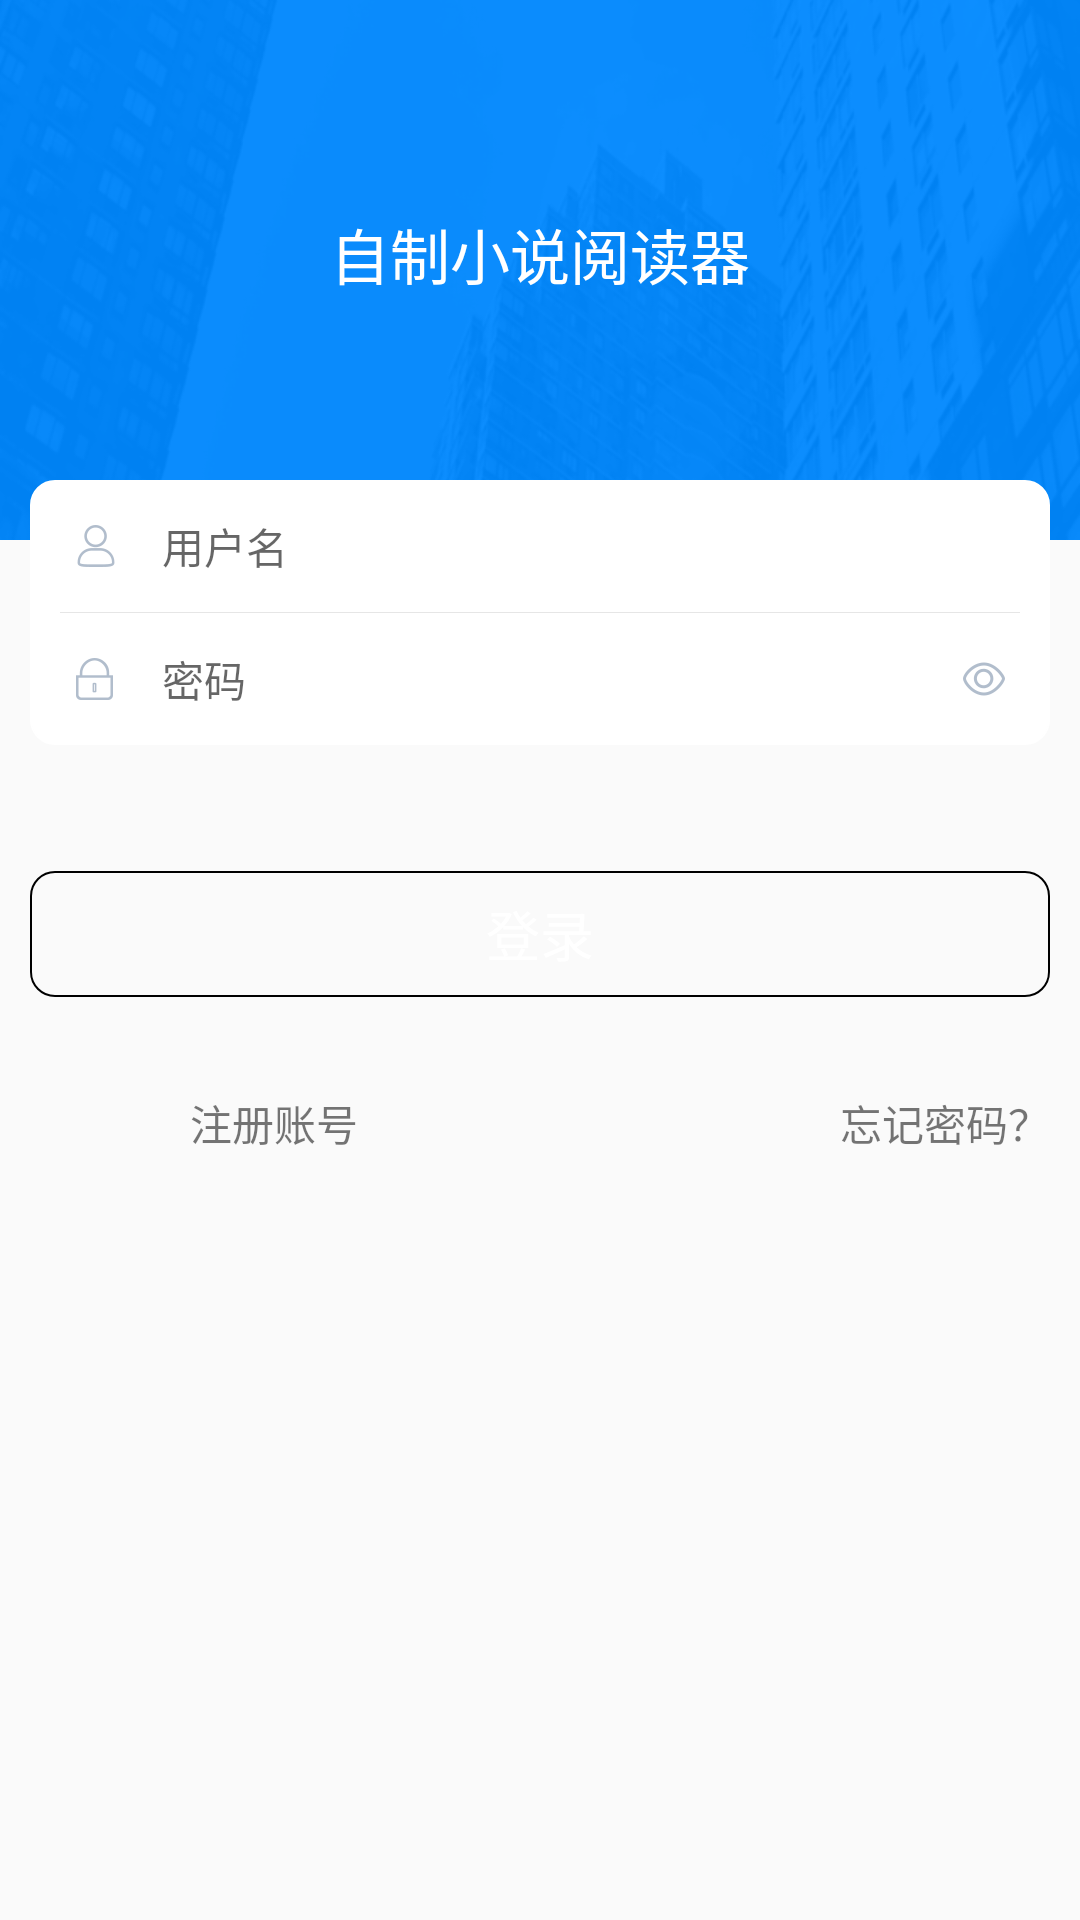

This screen was rendered from an Android layout file. Write that file and the resources it references.
<!-- AndroidManifest.xml: application theme AppTheme -->
<!-- res/layout/activity_login.xml -->
<?xml version="1.0" encoding="utf-8"?>
<FrameLayout xmlns:android="http://schemas.android.com/apk/res/android"
    xmlns:tools="http://schemas.android.com/tools"
    android:layout_width="match_parent"
    android:layout_height="match_parent"
    android:gravity="center_horizontal">


    <LinearLayout
        android:layout_width="match_parent"
        android:layout_height="180dp"
        android:background="@mipmap/ic_header"
        android:gravity="center_horizontal"
        android:orientation="vertical">

        <TextView
            style="@style/text_common"
            android:layout_marginTop="70dp"
            android:text="@string/novel_reader"
            android:textColor="@color/white"
            android:textSize="@dimen/font_20" />

        <TextView
            android:id="@+id/versionNumber"
            android:layout_width="wrap_content"
            android:layout_height="wrap_content"
            android:layout_marginTop="10dp"
            android:textColor="@color/white"
            android:textSize="@dimen/font_10" />
    </LinearLayout>

    <LinearLayout
        android:layout_width="match_parent"
        android:layout_height="wrap_content"
        android:layout_marginLeft="10dp"
        android:layout_marginRight="10dp"
        android:layout_marginTop="160dp"
        android:orientation="vertical">

        <LinearLayout
            android:layout_width="match_parent"
            android:layout_height="wrap_content"
            android:background="@drawable/bg_white_fill"
            android:orientation="vertical">

            <LinearLayout
                android:layout_width="match_parent"
                android:layout_height="44dp"
                android:orientation="horizontal">

                <EditText
                    android:id="@+id/username"
                    android:layout_width="0dp"
                    android:layout_height="match_parent"
                    android:layout_gravity="center_vertical"
                    android:layout_weight="1"
                    android:background="@null"
                    android:drawableLeft="@mipmap/ic_user"
                    android:drawablePadding="10dp"
                    android:hint="@string/username"
                    android:paddingStart="10dp"
                    android:textSize="14sp"
                    tools:ignore="RtlHardcoded,RtlSymmetry" />

                <TextView
                    android:id="@+id/number_clean"
                    android:layout_width="wrap_content"
                    android:layout_height="wrap_content"
                    android:layout_gravity="center_vertical"
                    android:layout_marginEnd="20dp"
                    android:background="@mipmap/ic_clean"
                    android:visibility="gone" />
            </LinearLayout>


            <View style="@style/login_line" />

            <RelativeLayout
                android:layout_width="match_parent"
                android:layout_height="44dp">

                <EditText
                    android:id="@+id/password"
                    android:layout_width="match_parent"
                    android:layout_height="match_parent"
                    android:background="@null"
                    android:drawableLeft="@mipmap/ic_pwd"
                    android:drawablePadding="10dp"
                    android:hint="@string/password"
                    android:inputType="textPassword"
                    android:paddingStart="10dp"
                    android:textSize="14sp"
                    tools:ignore="RtlHardcoded,RtlSymmetry" />

                <ImageView
                    android:id="@+id/eyes"
                    android:layout_width="wrap_content"
                    android:layout_height="wrap_content"
                    android:layout_alignParentEnd="true"
                    android:layout_centerVertical="true"
                    android:layout_marginEnd="10dp"
                    android:background="@mipmap/ic_close_eyes" />

            </RelativeLayout>
        </LinearLayout>

        <View
            android:layout_width="match_parent"
            android:layout_height="10dp" />

        <TextView
            android:id="@+id/login"
            android:layout_width="match_parent"
            android:layout_height="42dp"
            android:layout_marginTop="32dp"
            android:background="@drawable/bg_login_fill"
            android:gravity="center"
            android:text="@string/login"
            android:textColor="@color/white"
            android:textSize="@dimen/font_18" />

        <LinearLayout
            android:id="@+id/server_linear"
            android:layout_width="match_parent"
            android:layout_height="44dp"
            android:layout_marginTop="@dimen/space_20"
            android:orientation="horizontal"
            android:visibility="visible">

            <TextView
                android:id="@+id/register"
                android:layout_width="wrap_content"
                android:layout_height="match_parent"
                android:layout_gravity="center_vertical"
                android:layout_weight="1"
                android:background="@null"
                android:gravity="center"
                android:text="@string/register_account"
                android:textSize="14sp" />

            <TextView
                android:id="@+id/forgetPassword"
                android:layout_width="wrap_content"
                android:layout_height="match_parent"
                android:layout_weight="1"
                android:gravity="center|right"
                android:text="@string/forget_password"
                android:visibility="visible"
                tools:ignore="RtlHardcoded" />
        </LinearLayout>

    </LinearLayout>

</FrameLayout>
<!-- resources referenced by this layout -->
<resources>
  <color name="white">#ffffff</color>
  <dimen name="font_10">10sp</dimen>
  <dimen name="font_18">18sp</dimen>
  <dimen name="font_20">20sp</dimen>
  <dimen name="space_20">20dp</dimen>
  <!-- drawable bg_login_fill (drawable) -->
  <?xml version="1.0" encoding="utf-8"?>
  <shape xmlns:android="http://schemas.android.com/apk/res/android">
      <solid android:color="@color/login"/>
      <stroke
          android:width="2px"
          android:color="@color/login" />
      <corners android:radius="8dp"/>
  </shape>
  <!-- drawable bg_white_fill (drawable) -->
  <?xml version="1.0" encoding="utf-8"?>
  <shape xmlns:android="http://schemas.android.com/apk/res/android">
      <solid android:color="@color/white"/>
      <stroke android:width="2px" android:color="@color/white"/>
      <corners android:radius="8dp"/>
  </shape>
  <!-- mipmap ic_clean: png bitmap (mipmap-hdpi, 1504 bytes) -->
  <!-- mipmap ic_close_eyes: png bitmap (mipmap-hdpi, 1532 bytes) -->
  <!-- mipmap ic_header: png bitmap (mipmap-hdpi, 42884 bytes) -->
  <!-- mipmap ic_pwd: png bitmap (mipmap-hdpi, 1282 bytes) -->
  <!-- mipmap ic_user: png bitmap (mipmap-hdpi, 1435 bytes) -->
  <string name="forget_password">忘记密码？</string>
  <string name="login">登录</string>
  <string name="novel_reader">自制小说阅读器</string>
  <string name="password">密码</string>
  <string name="register_account">注册账号</string>
  <string name="username">用户名</string>
  <style name="login_line" parent="@style/common_match_parent">
          <item name="android:layout_width">match_parent</item>
          <item name="android:layout_height">1px</item>
          <item name="android:layout_marginLeft">10dp</item>
          <item name="android:layout_marginRight">10dp</item>
          <item name="android:background">@color/line_gray</item>
      </style>
  <style name="text_common">
          <item name="android:layout_width">wrap_content</item>
          <item name="android:layout_height">wrap_content</item>
          <item name="android:textSize">@dimen/font_14</item>
          <item name="android:textColor">@color/white</item>
          <item name="android:gravity">center</item>
      </style>
  <style name="AppTheme" parent="Theme.AppCompat.Light.NoActionBar">
          
          <item name="colorPrimary">@color/colorPrimary</item>
          <item name="colorPrimaryDark">@color/colorPrimaryDark</item>
          <item name="colorAccent">@color/colorAccent</item>
      </style>
  <style name="common_match_parent">
          <item name="android:layout_width">match_parent</item>
          <item name="android:layout_height">match_parent</item>
      </style>
  <color name="line_gray">#e6e6e6</color>
  <dimen name="font_14">14sp</dimen>
  <color name="colorPrimary">#3F51B5</color>
  <color name="colorPrimaryDark">#303F9F</color>
  <color name="colorAccent">#FF4081</color>
</resources>
